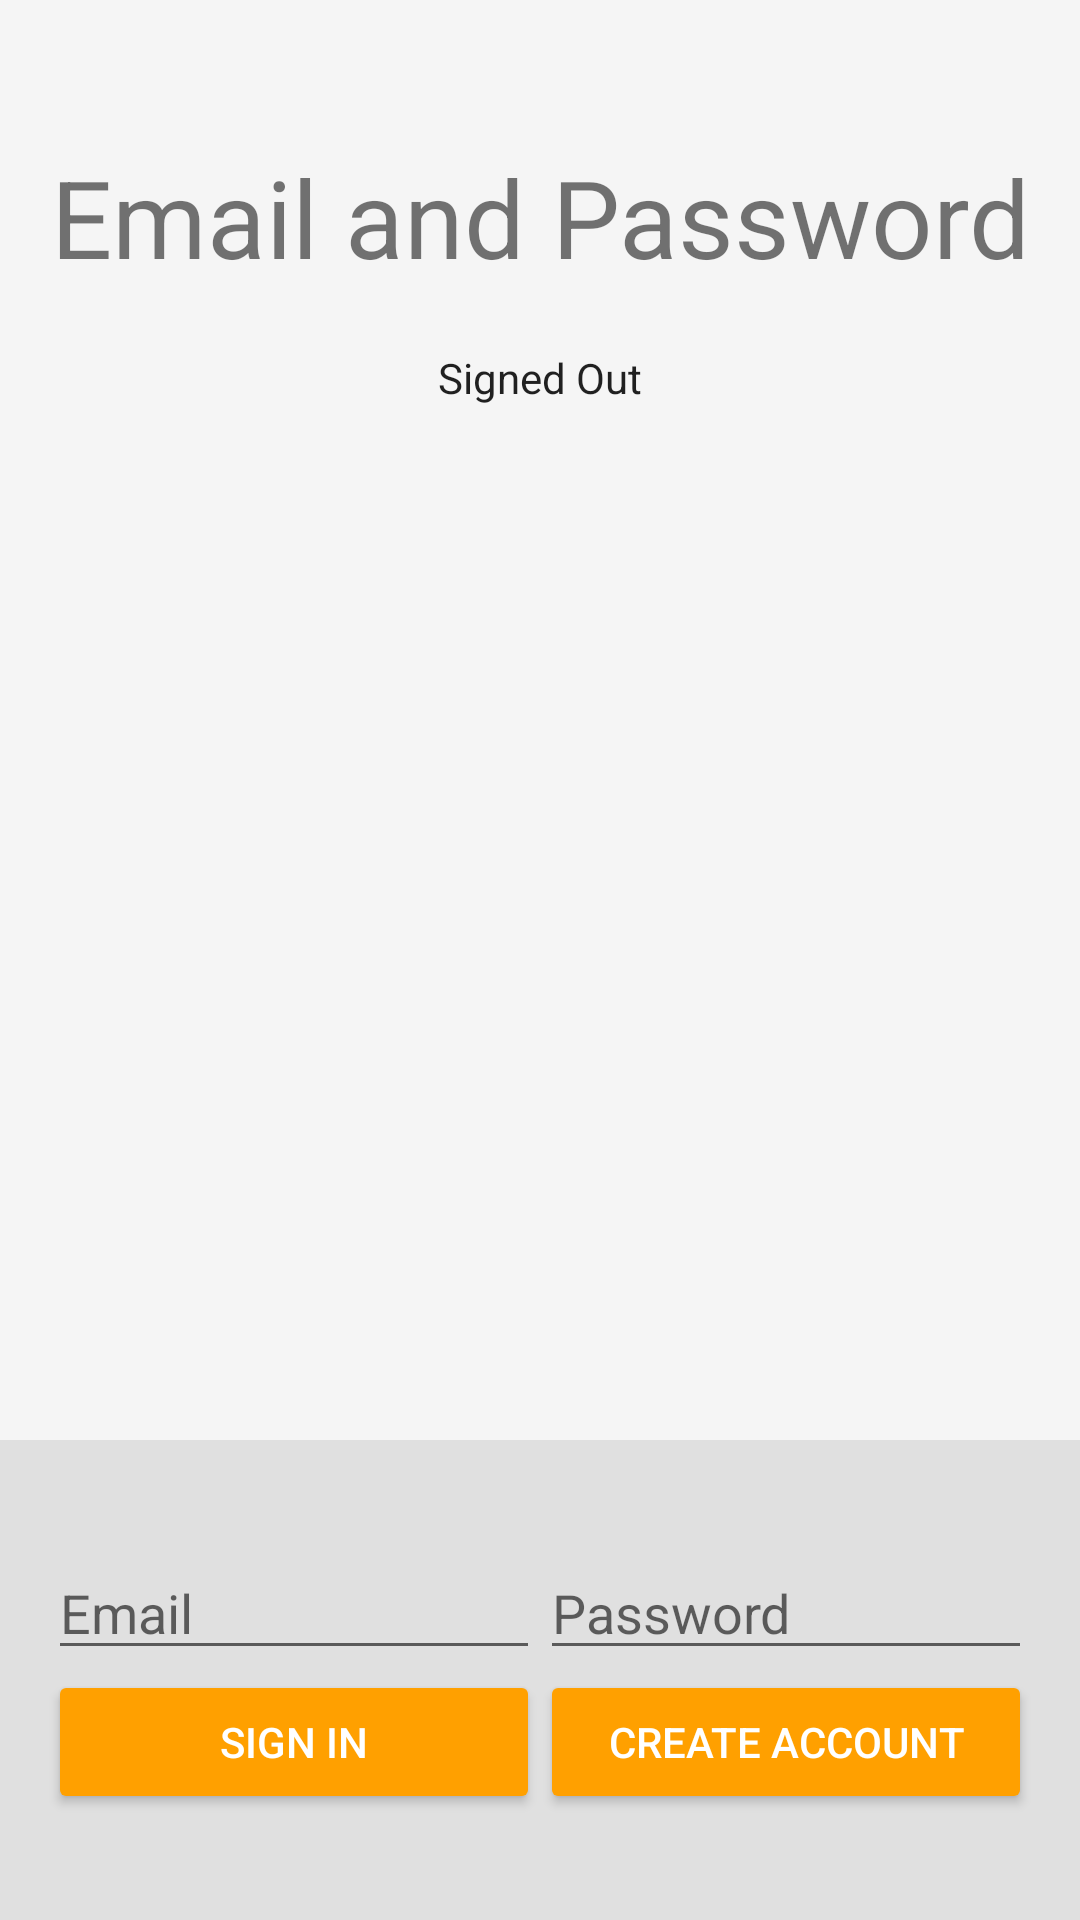

Write the Android layout XML for this screen, with the resource values it uses.
<!-- AndroidManifest.xml: application theme AppTheme -->
<!-- res/layout/activity_emailpassword.xml -->
<LinearLayout xmlns:android="http://schemas.android.com/apk/res/android"
    xmlns:tools="http://schemas.android.com/tools"
    android:id="@+id/main_layout"
    android:layout_width="match_parent"
    android:layout_height="match_parent"
    android:background="@color/grey_100"
    android:orientation="vertical"
    android:weightSum="4">

    <LinearLayout
        android:layout_width="match_parent"
        android:layout_height="0dp"
        android:layout_weight="3"
        android:gravity="center_horizontal"
        android:orientation="vertical">

        <ImageView
            android:id="@+id/icon"
            style="@style/ThemeOverlay.FirebaseIcon"
            android:layout_width="wrap_content"
            android:layout_height="wrap_content"
            android:contentDescription="@string/desc_firebase_lockup"
            />

        <TextView
            android:id="@+id/title_text"
            android:layout_width="wrap_content"
            android:layout_height="wrap_content"
            android:layout_marginBottom="@dimen/title_bottom_margin"
            android:text="@string/emailpassword_title_text"
            android:theme="@style/ThemeOverlay.MyTitleText" />

        <TextView
            android:id="@+id/status"
            style="@style/ThemeOverlay.MyTextDetail"
            android:text="@string/signed_out" />

        <TextView
            android:id="@+id/detail"
            style="@style/ThemeOverlay.MyTextDetail"
            tools:text="Firebase User ID: 123456789abc" />

    </LinearLayout>


    <RelativeLayout
        android:layout_width="fill_parent"
        android:layout_height="0dp"
        android:layout_weight="1"
        android:background="@color/grey_300"
        android:gravity="center_vertical">

        <LinearLayout
            android:id="@+id/email_password_fields"
            android:layout_width="fill_parent"
            android:layout_height="wrap_content"
            android:orientation="horizontal"
            android:paddingLeft="16dp"
            android:paddingRight="16dp">

            <EditText
                android:id="@+id/field_email"
                android:layout_width="0dp"
                android:layout_height="wrap_content"
                android:layout_weight="1"
                android:hint="@string/hint_email"
                android:inputType="textEmailAddress" />

            <EditText
                android:id="@+id/field_password"
                android:layout_width="0dp"
                android:layout_height="wrap_content"
                android:layout_weight="1"
                android:hint="@string/hint_password"
                android:inputType="textPassword" />
        </LinearLayout>

        <LinearLayout
            android:id="@+id/email_password_buttons"
            android:layout_width="fill_parent"
            android:layout_height="wrap_content"
            android:layout_below="@+id/email_password_fields"
            android:orientation="horizontal"
            android:paddingLeft="16dp"
            android:paddingRight="16dp">

            <Button
                android:id="@+id/email_sign_in_button"
                android:layout_width="0dp"
                android:layout_height="wrap_content"
                android:layout_weight="1"
                android:text="@string/sign_in"
                android:theme="@style/ThemeOverlay.MyDarkButton" />

            <Button
                android:id="@+id/email_create_account_button"
                android:layout_width="0dp"
                android:layout_height="wrap_content"
                android:layout_weight="1"
                android:text="@string/create_account"
                android:theme="@style/ThemeOverlay.MyDarkButton" />
        </LinearLayout>

        <LinearLayout
            android:id="@+id/signed_in_buttons"
            android:layout_width="fill_parent"
            android:layout_height="wrap_content"
            android:layout_centerInParent="true"
            android:orientation="horizontal"
            android:paddingLeft="16dp"
            android:paddingRight="16dp"
            android:visibility="gone"
            android:weightSum="2.0">

            <Button
                android:id="@+id/sign_out_button"
                android:layout_width="0dp"
                android:layout_height="wrap_content"
                android:layout_weight="1.0"
                android:text="@string/sign_out"
                android:theme="@style/ThemeOverlay.MyDarkButton" />

            <Button
                android:id="@+id/verify_email_button"
                android:layout_width="0dp"
                android:layout_height="wrap_content"
                android:layout_weight="1.0"
                android:text="@string/verify_email"
                android:theme="@style/ThemeOverlay.MyDarkButton" />

        </LinearLayout>

    </RelativeLayout>

</LinearLayout>
<!-- resources referenced by this layout -->
<resources>
  <color name="grey_100">#F5F5F5</color>
  <color name="grey_300">#E0E0E0</color>
  <dimen name="title_bottom_margin">16dp</dimen>
  <string name="create_account">Create Account</string>
  <string name="desc_firebase_lockup">Firebase logo and name</string>
  <string name="emailpassword_title_text">Email and Password</string>
  <string name="hint_email">Email</string>
  <string name="hint_password">Password</string>
  <string name="sign_in">Sign In</string>
  <string name="sign_out">Sign Out</string>
  <string name="signed_out">Signed Out</string>
  <string name="verify_email">Verify Email</string>
  <style name="ThemeOverlay.FirebaseIcon" parent="AppTheme">
          <item name="android:layout_marginTop">@dimen/icon_top_margin</item>
          <item name="android:layout_marginBottom">@dimen/icon_bottom_margin</item>
      </style>
  <style name="ThemeOverlay.MyDarkButton" parent="ThemeOverlay.AppCompat.Dark">
          <item name="colorButtonNormal">@color/colorAccent</item>
          <item name="android:layout_marginRight">4dp</item>
          <item name="android:layout_marginLeft">4dp</item>
          <item name="android:textColor">@android:color/white</item>
      </style>
  <style name="ThemeOverlay.MyTextDetail" parent="AppTheme">
          <item name="android:layout_width">wrap_content</item>
          <item name="android:layout_height">wrap_content</item>
          <item name="android:fadeScrollbars">true</item>
          <item name="android:gravity">center</item>
          <item name="android:maxLines">5</item>
          <item name="android:padding">4dp</item>
          <item name="android:scrollbars">vertical</item>
          <item name="android:textSize">14sp</item>
      </style>
  <style name="ThemeOverlay.MyTitleText" parent="AppTheme">
          <item name="android:gravity">center</item>
          <item name="android:textSize">36sp</item>
      </style>
  <style name="AppTheme" parent="Theme.AppCompat.Light.DarkActionBar">
          <item name="colorPrimary">@color/colorPrimary</item>
          <item name="colorPrimaryDark">@color/colorPrimaryDark</item>
          <item name="colorAccent">@color/colorAccent</item>
      </style>
  <dimen name="icon_top_margin">24dp</dimen>
  <dimen name="icon_bottom_margin">24dp</dimen>
  <color name="colorAccent">#FFA000</color>
  <color name="colorPrimary">#039BE5</color>
  <color name="colorPrimaryDark">#0288D1</color>
</resources>
